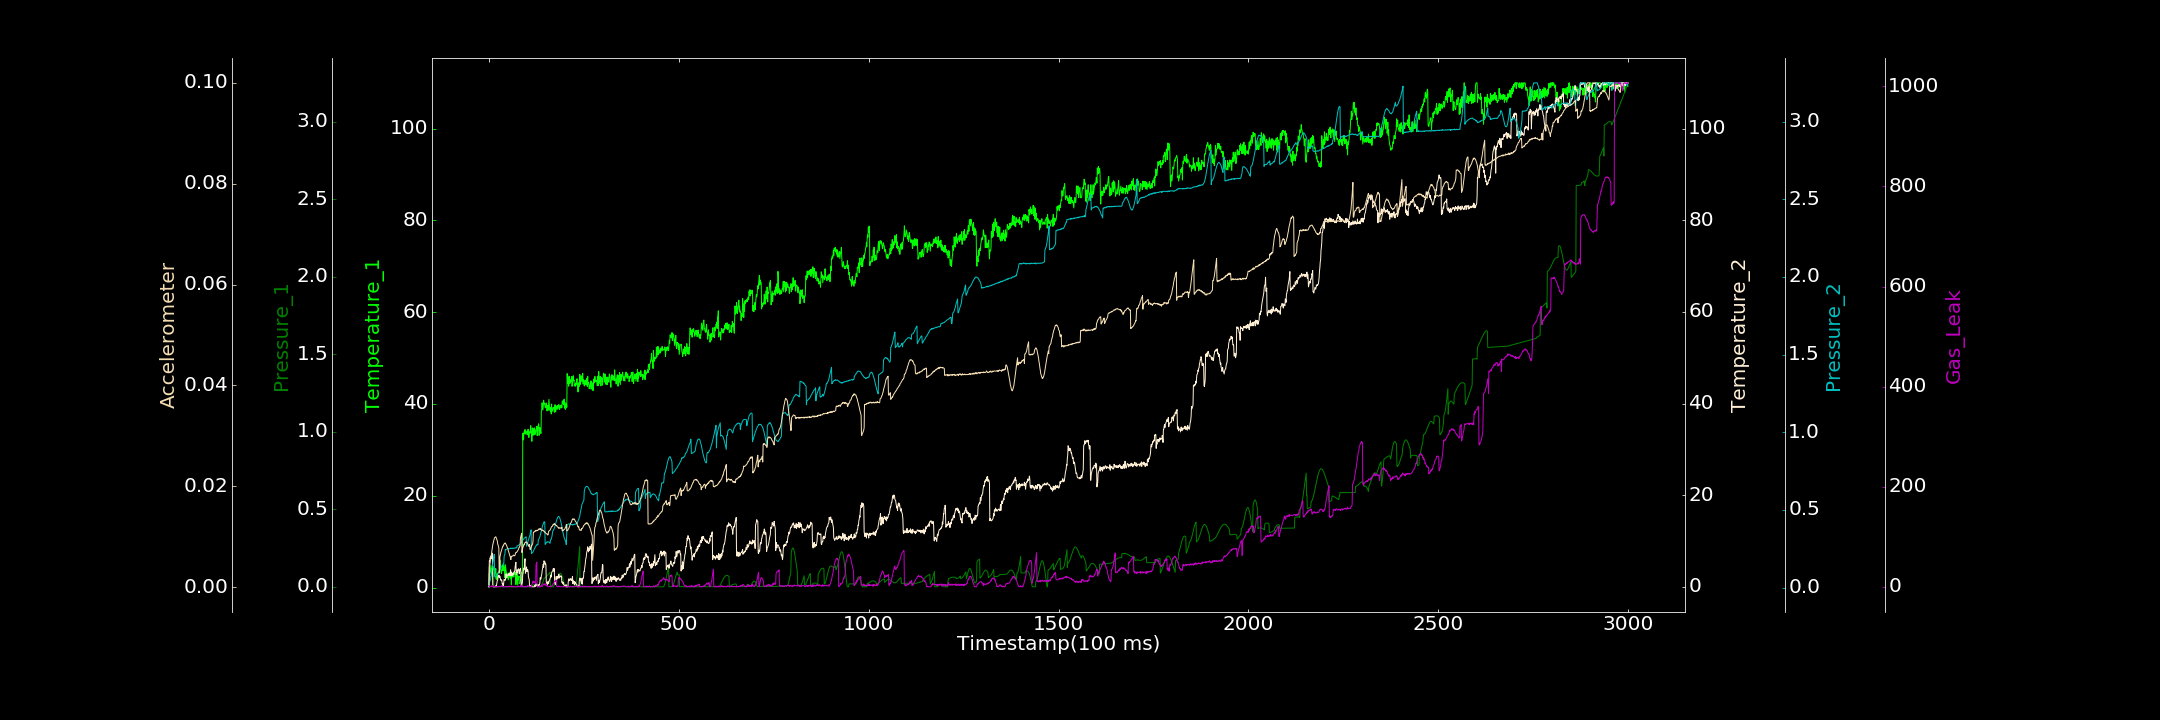

The data file committed next to this chart (first rows):
0.000000000, 0.154292603, 0.000000000, 0.000000000, 0.004910764, 0.000071582, 2.270464666
1, 3.139, 0.05695, 5.694, 0.02764, 0.003987, 0.4317
2, 3.296, 0.05791, 5.596, 0.03551, 0.004363, 0.000000000
3, 3.406, 0.0604, 6.325, 0.04324, 0.004742, 0.3152
4, 4.079, 0.06303, 6.167, 0.05192, 0.005436, 0.000000000
5, 4.859, 0.06633, 6.656, 0.06763, 0.005585, 0.000000000
6, 2.901, 0.07057, 6.784, 0.08113, 0.006202, 0.000000000
7, 4.137, 0.07499, 6.206, 0.09848, 0.006862, 1.602
8, 3.694, 0.08009, 7.125, 0.1153, 0.007318, 1.083
9, 4.828, 0.08503, 7.341, 0.1345, 0.00786, 2.529
10, 4.74, 0.09029, 0.3023, 0.1536, 0.008363, 0.2451
11, 4.648, 0.09577, 0.000000000, 0.1675, 0.008708, 0.1929
12, 4.042, 0.1009, 0.000000000, 0.187, 0.009005, 1.12
13, 3.707, 0.00002247, 0.000000000, 0.2005, 0.009336, 0.000000000
14, 2.53, 0.000000000, 0.000000000, 0.2147, 0.009636, 0.7511
15, 3.59, 0.0002594, 0.000000000, 0.07224, 0.009806, 0.000000000
16, 4.03, 0.000000000, 0.000000000, 0.06828, 0.009876, 0.3811
17, 2.992, 0.0001037, 0.04958, 0.07063, 0.009938, 0.3934
18, 4.125, 0.000000000, 0.2388, 0.07241, 0.009999, 0.4495
19, 1.824, 0.0001647, 0.000000000, 0.07457, 0.009763, 0.000000000
20, 2.899, 0.0003041, 0.5093, 0.0781, 0.009633, 0.3556
21, 1.786, 0.000006928, 0.8803, 0.08003, 0.009356, 0.000000000
22, 2.214, 0.000006320, 1.362, 0.08577, 0.009199, 1.049
23, 3.107, 0.0002072, 1.458, 0.08784, 0.008564, 0.000000000
24, 3.245, 0.0001917, 2.193, 0.09096, 0.008364, 0.000000000
25, 3.31, 0.00003428, 2.331, 0.0948, 0.008054, 0.000000000
26, 3.266, 0.00006238, 2.557, 0.1001, 0.007759, 0.4868
27, 3.687, 0.000000000, 2.071, 0.1051, 0.002796, 0.1365
28, 3.39, 0.00005709, 2.352, 0.1075, 0.003065, 0.000000000
29, 5.964, 0.000000000, 2.288, 0.1156, 0.006104, 0.5638
30, 4.191, 0.0001397, 1.797, 0.1222, 0.006336, 0.5661
31, 4.693, 0.000000000, 1.443, 0.1251, 0.006784, 0.000000000
32, 3.367, 0.000000000, 1.561, 0.132, 0.007023, 1.267
33, 3.073, 0.0001022, 1.482, 0.133, 0.007318, 2.289
34, 3.586, 0.000000000, 1.306, 0.1402, 0.007433, 0.2382
35, 4.104, 0.0002367, 0.6227, 0.1439, 0.007704, 0.000000000
36, 4.775, 0.0001183, 0.7534, 0.1454, 0.008043, 0.2176
37, 3.713, 0.000000000, 0.1233, 0.1499, 0.008045, 0.000000000
38, 4.094, 0.000000000, 0.06123, 0.1556, 0.00836, 0.1199
39, 4.927, 0.000000000, 1.006, 0.1516, 0.00836, 0.7287
40, 3.62, 0.000000000, 1.619, 0.2, 0.008583, 0.000000000
41, 4.246, 0.0002137, 1.511, 0.2103, 0.008704, 0.000000000
42, 2.153, 0.000000000, 1.605, 0.2133, 0.008631, 0.000000000
43, 4.994, 0.000000000, 1.426, 0.2445, 0.008767, 0.000000000
44, 4.38, 0.000000000, 2.103, 0.2426, 0.008582, 0.000000000
45, 3.916, 0.000000000, 2.849, 0.2449, 0.008511, 0.4028
46, 3.075, 0.0001016, 2.067, 0.246, 0.008317, 0.3835
47, 2.045, 0.000114, 1.988, 0.2484, 0.008198, 0.000000000
48, 2.391, 0.00009654, 2.496, 0.249, 0.007897, 0.9123
49, 2.998, 0.00005492, 2.525, 0.251, 0.007754, 0.0302
50, 2.669, 0.0001496, 2.589, 0.2507, 0.007632, 1.045
51, 1.666, 0.000000000, 2.826, 0.251, 0.007193, 0.7986
52, 3.159, 0.000000000, 2.81, 0.249, 0.007012, 0.4693
53, 2.274, 0.0001252, 2.436, 0.2497, 0.00674, 0.5325
54, 2.759, 0.00002607, 2.969, 0.2501, 0.006467, 0.000000000
55, 3.184, 0.000000000, 2.65, 0.2503, 0.006239, 1.328
56, 2.012, 0.0001515, 3.035, 0.2516, 0.00607, 0.4961
57, 2.476, 0.000000000, 3.713, 0.2542, 0.005534, 1.162
58, 3.07, 0.000000000, 2.408, 0.2511, 0.005468, 1.585
59, 0.6509, 0.000000000, 3.217, 0.2534, 0.006105, 0.000000000
60, 2.823, 0.000000000, 2.404, 0.2529, 0.00606, 0.7305
... 2,939 more rows
